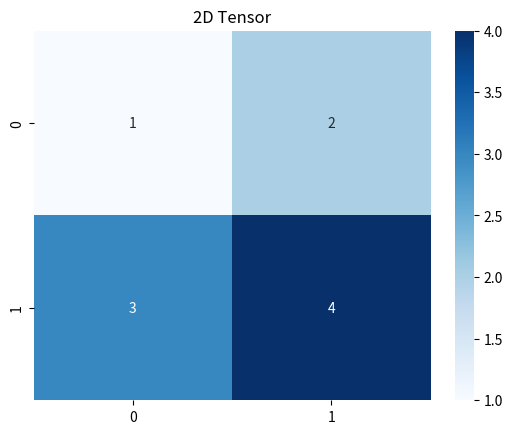

Write Python code to recreate this figure.
import matplotlib.pyplot as plt
import numpy as np
import seaborn as sns

# 2D 텐서 (행렬) 히트맵 시각화
tensor_2d = np.array([[1, 2], [3, 4]])
sns.heatmap(tensor_2d, annot=True, fmt="d", cmap="Blues")
plt.title("2D Tensor")
plt.show()
